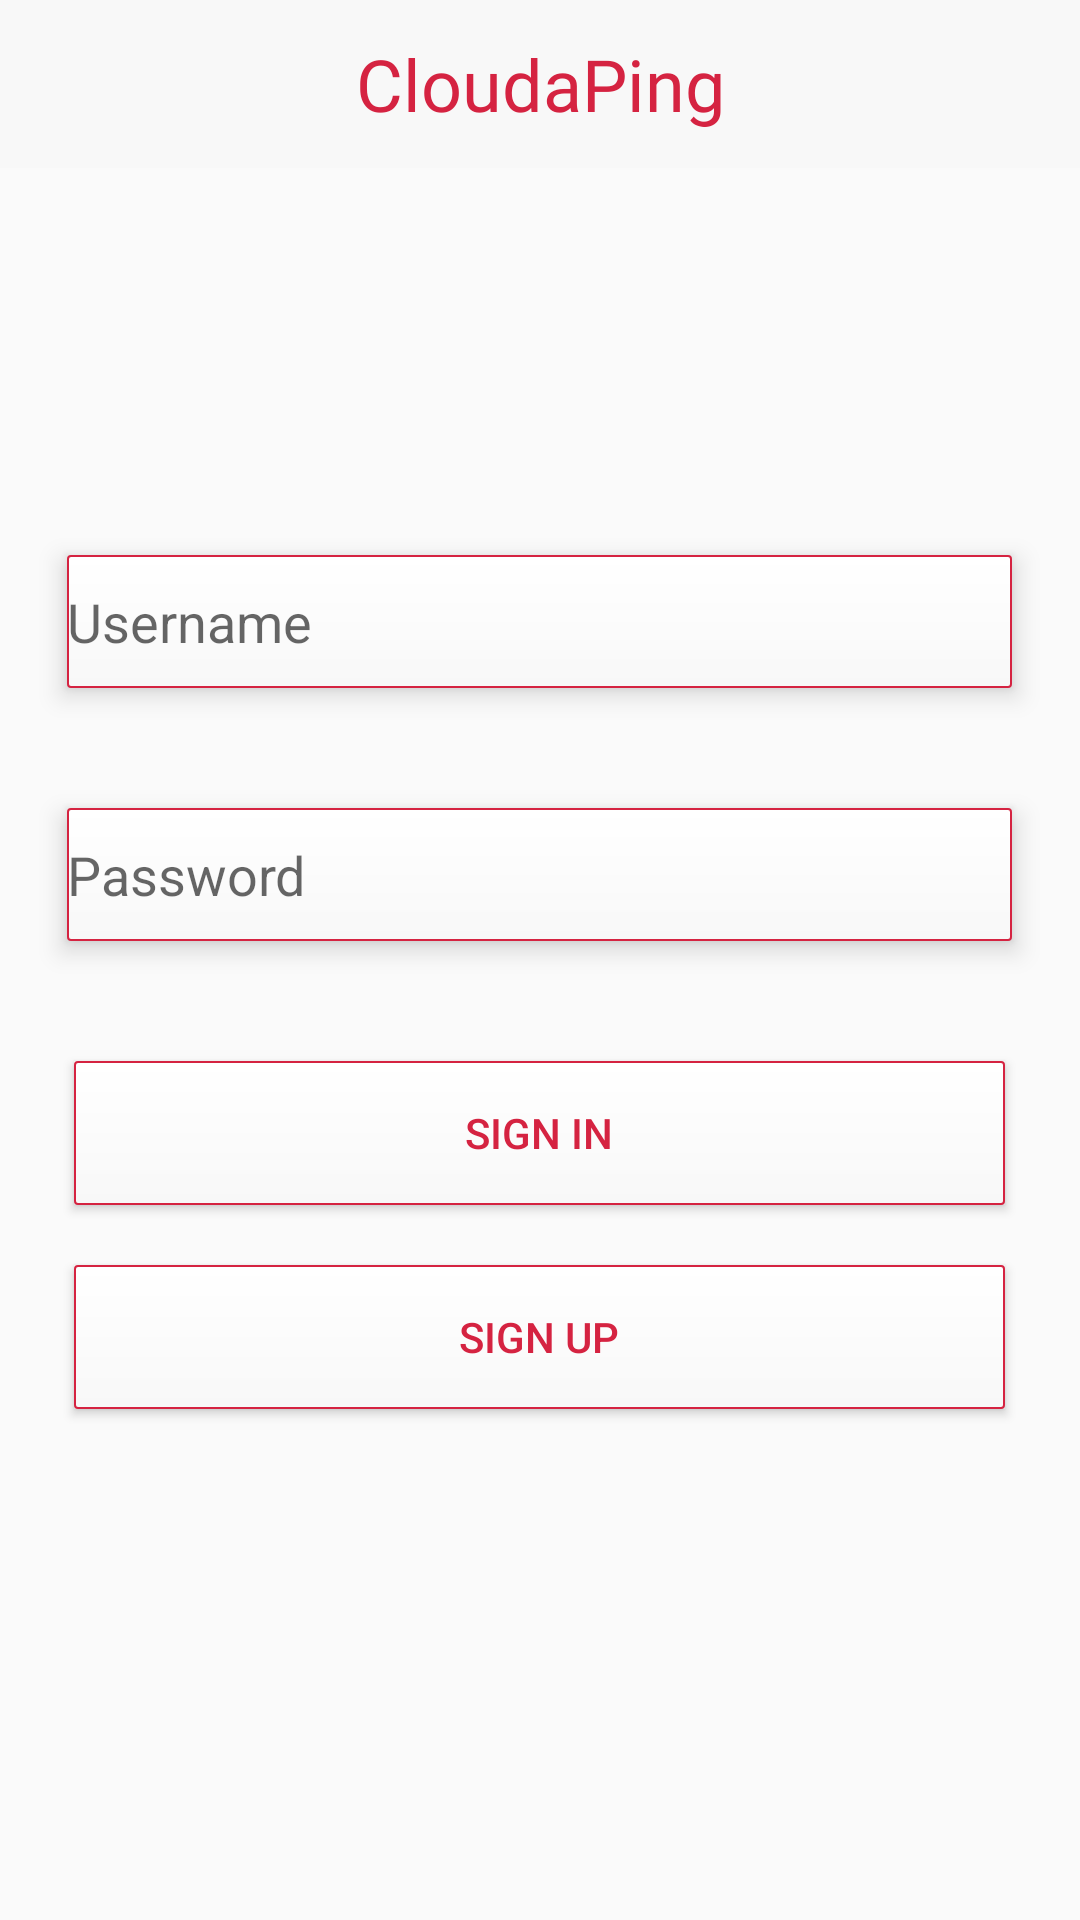

This screen was rendered from an Android layout file. Write that file and the resources it references.
<!-- AndroidManifest.xml: activity theme AppTheme.NoActionBar -->
<!-- res/layout/activity_login.xml -->
<?xml version="1.0" encoding="utf-8"?>
<RelativeLayout xmlns:android="http://schemas.android.com/apk/res/android"
    xmlns:app="http://schemas.android.com/apk/res-auto"
    xmlns:tools="http://schemas.android.com/tools"
    android:id="@+id/relative_layout"
    android:layout_width="match_parent"
    android:layout_height="match_parent"
    tools:context="com.cloudaping.cloudaping_android.LoginActivity">

    <android.support.design.widget.AppBarLayout
        android:layout_width="match_parent"
        android:layout_height="wrap_content"
        android:theme="@style/AppTheme.AppBarOverlay"
        android:id="@+id/appBarLayout">

        <android.support.v7.widget.Toolbar
            android:id="@+id/toolbar"
            android:layout_width="match_parent"
            android:layout_height="?attr/actionBarSize"
            android:background="@color/colorWhite"
            app:theme="@style/AppTheme.AppBarOverlay"
            app:popupTheme="@style/AppTheme.PopupOverlay">

            <TextView
                android:layout_width="wrap_content"
                android:layout_height="wrap_content"
                android:layout_gravity="center"
                android:text="CloudaPing"
                android:fontFamily="@font/playball"
                android:textColor="@color/colorOrigin"
                android:id="@+id/cloudaping"
                android:textSize="24sp" />
        </android.support.v7.widget.Toolbar>
    </android.support.design.widget.AppBarLayout>

    <EditText
        android:id="@+id/txtEmail"
        android:layout_width="wrap_content"
        android:layout_height="wrap_content"
        android:layout_below="@+id/appBarLayout"
        android:layout_centerHorizontal="true"
        android:layout_marginTop="129dp"
        android:background="@drawable/red_border"
        android:elevation="5dp"
        android:ems="15"
        android:hint="Username"
        android:inputType="textEmailAddress"
        android:paddingBottom="10dp"
        android:paddingTop="10dp" />

    <EditText
        android:id="@+id/txtPassword"
        android:layout_width="wrap_content"
        android:layout_height="wrap_content"
        android:layout_alignLeft="@+id/txtEmail"
        android:layout_alignStart="@+id/txtEmail"
        android:layout_below="@+id/txtEmail"
        android:layout_marginTop="40dp"
        android:background="@drawable/red_border"
        android:elevation="5dp"
        android:ems="15"
        android:hint="Password"
        android:inputType="textPassword"
        android:paddingBottom="10dp"
        android:paddingTop="10dp" />

    <Button
        android:id="@+id/btnSignIn"
        android:layout_width="wrap_content"
        android:layout_height="wrap_content"
        android:layout_below="@+id/txtPassword"
        android:layout_centerHorizontal="true"
        android:layout_marginTop="40dp"
        android:background="@drawable/red_border"
        android:elevation="5dp"
        android:ems="19"
        android:text="Sign In"
        android:onClick="OnLogin"
        android:textColor="@color/colorOrigin"/>

    <Button
        android:id="@+id/btnSignUp"
        android:layout_width="wrap_content"
        android:layout_height="wrap_content"
        android:layout_below="@+id/btnSignIn"
        android:layout_centerHorizontal="true"
        android:layout_marginTop="20dp"
        android:background="@drawable/red_border"
        android:elevation="5dp"
        android:ems="19"
        android:text="Sign Up"
        android:textColor="@color/colorOrigin"/>

</RelativeLayout>
<!-- resources referenced by this layout -->
<resources>
  <color name="colorOrigin">#D52341</color>
  <color name="colorWhite">#F8F8F8</color>
  <!-- drawable red_border (drawable) -->
  <?xml version="1.0" encoding="utf-8"?>
  <shape xmlns:android="http://schemas.android.com/apk/res/android"
      android:shape="rectangle">
      <gradient android:startColor="#FFFFFF"
          android:endColor="@color/colorWhite"
          android:angle="270" />
      <corners android:radius="1dp" />
      <stroke android:width="2px" android:color="@color/colorOrigin" />
  </shape>
  <style name="AppTheme.AppBarOverlay" parent="ThemeOverlay.AppCompat.Light">
          <item name="android:itemBackground">@style/CustomerTextColor</item>
      </style>
  <style name="AppTheme.PopupOverlay" parent="ThemeOverlay.AppCompat.Dark">
          <item name="android:itemBackground">@style/CustomerTextColor</item>
      </style>
  <style name="AppTheme.NoActionBar">
          <item name="windowActionBar">false</item>
          <item name="windowNoTitle">true</item>
      </style>
  <style name="CustomerTextColor" parent="@android:style/TextAppearance.Holo.Widget.ActionBar.Title">
          <item name="android:textColor">#000000</item>
      </style>
</resources>
